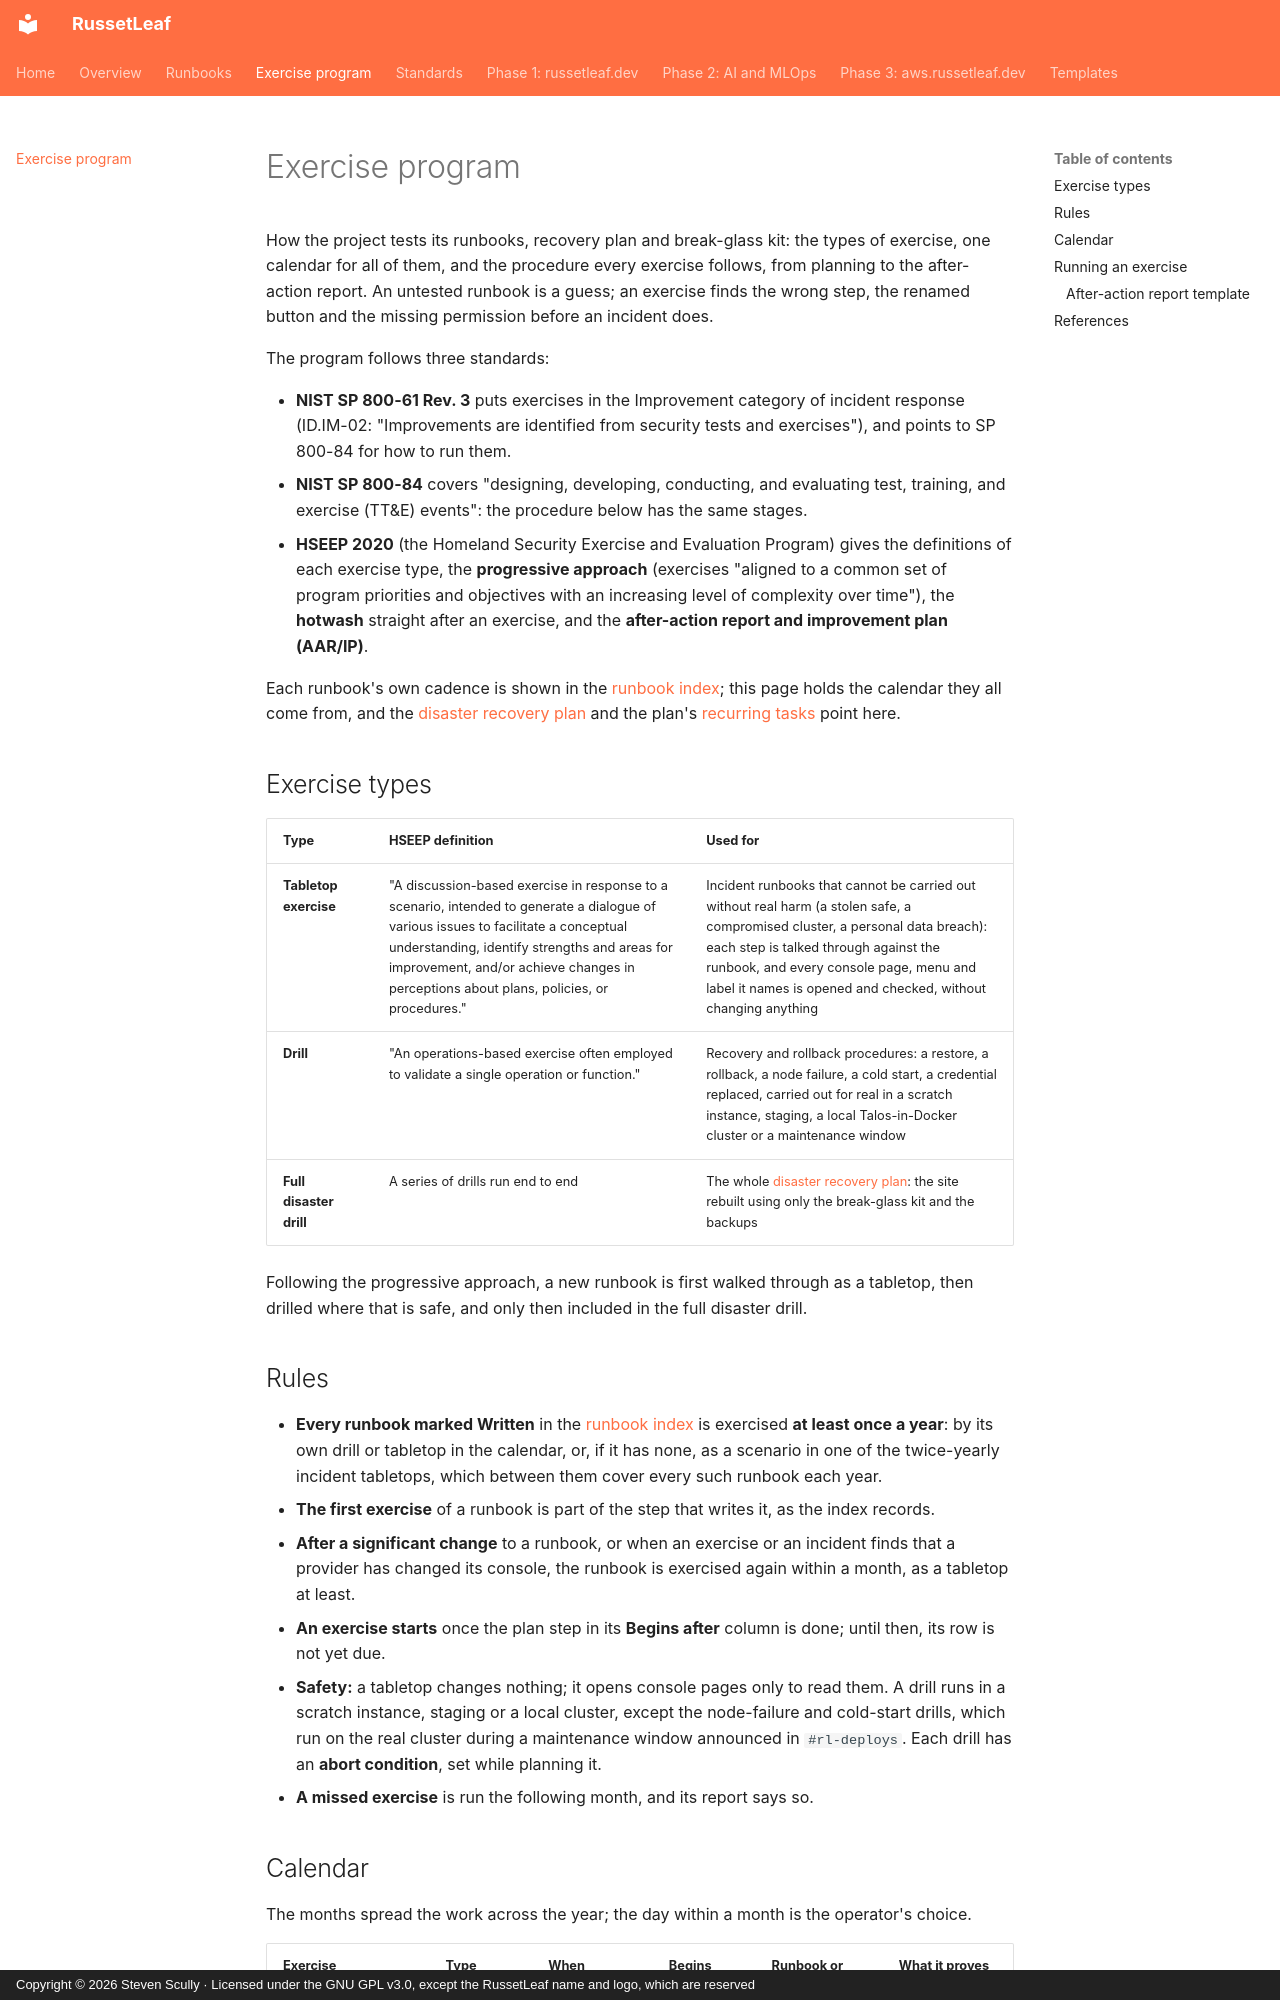

repository: russetleaf/russetleaf-docs · page: exercises/index.html · generator: mkdocs · copyright: Copyright © 2026 Steven Scully · Licensed under the GNU GPL v3.0, except the RussetLeaf name and logo, which are reserved

# Exercise program

How the project tests its runbooks, recovery plan and break-glass kit: the types of exercise, one calendar for all of them, and the procedure every exercise follows, from planning to the after-action report. An untested runbook is a guess; an exercise finds the wrong step, the renamed button and the missing permission before an incident does.

The program follows three standards:

- **NIST SP 800-61 Rev. 3** puts exercises in the Improvement category of incident response (ID.IM-02: "Improvements are identified from security tests and exercises"), and points to SP 800-84 for how to run them.
- **NIST SP 800-84** covers "designing, developing, conducting, and evaluating test, training, and exercise (TT&E) events": the procedure below has the same stages.
- **HSEEP 2020** (the Homeland Security Exercise and Evaluation Program) gives the definitions of each exercise type, the **progressive approach** (exercises "aligned to a common set of program priorities and objectives with an increasing level of complexity over time"), the **hotwash** straight after an exercise, and the **after-action report and improvement plan (AAR/IP)**.

Each runbook's own cadence is shown in the [runbook index](runbooks.md); this page holds the calendar they all come from, and the [disaster recovery plan](phase-1-russetleaf-dev/disaster-recovery.md#drills) and the plan's [recurring tasks](phase-1-russetleaf-dev/plan.md#ongoing-operations-after-the-build) point here.

## Exercise types

| Type | HSEEP definition | Used for |
|---|---|---|
| **Tabletop exercise** | "A discussion-based exercise in response to a scenario, intended to generate a dialogue of various issues to facilitate a conceptual understanding, identify strengths and areas for improvement, and/or achieve changes in perceptions about plans, policies, or procedures." | Incident runbooks that cannot be carried out without real harm (a stolen safe, a compromised cluster, a personal data breach): each step is talked through against the runbook, and every console page, menu and label it names is opened and checked, without changing anything |
| **Drill** | "An operations-based exercise often employed to validate a single operation or function." | Recovery and rollback procedures: a restore, a rollback, a node failure, a cold start, a credential replaced, carried out for real in a scratch instance, staging, a local Talos-in-Docker cluster or a maintenance window |
| **Full disaster drill** | A series of drills run end to end | The whole [disaster recovery plan](phase-1-russetleaf-dev/disaster-recovery.md): the site rebuilt using only the break-glass kit and the backups |

Following the progressive approach, a new runbook is first walked through as a tabletop, then drilled where that is safe, and only then included in the full disaster drill.

## Rules

- **Every runbook marked Written** in the [runbook index](runbooks.md) is exercised **at least once a year**: by its own drill or tabletop in the calendar, or, if it has none, as a scenario in one of the twice-yearly incident tabletops, which between them cover every such runbook each year.
- **The first exercise** of a runbook is part of the step that writes it, as the index records.
- **After a significant change** to a runbook, or when an exercise or an incident finds that a provider has changed its console, the runbook is exercised again within a month, as a tabletop at least.
- **An exercise starts** once the plan step in its **Begins after** column is done; until then, its row is not yet due.
- **Safety:** a tabletop changes nothing; it opens console pages only to read them. A drill runs in a scratch instance, staging or a local cluster, except the node-failure and cold-start drills, which run on the real cluster during a maintenance window announced in `#rl-deploys`. Each drill has an **abort condition**, set while planning it.
- **A missed exercise** is run the following month, and its report says so.
